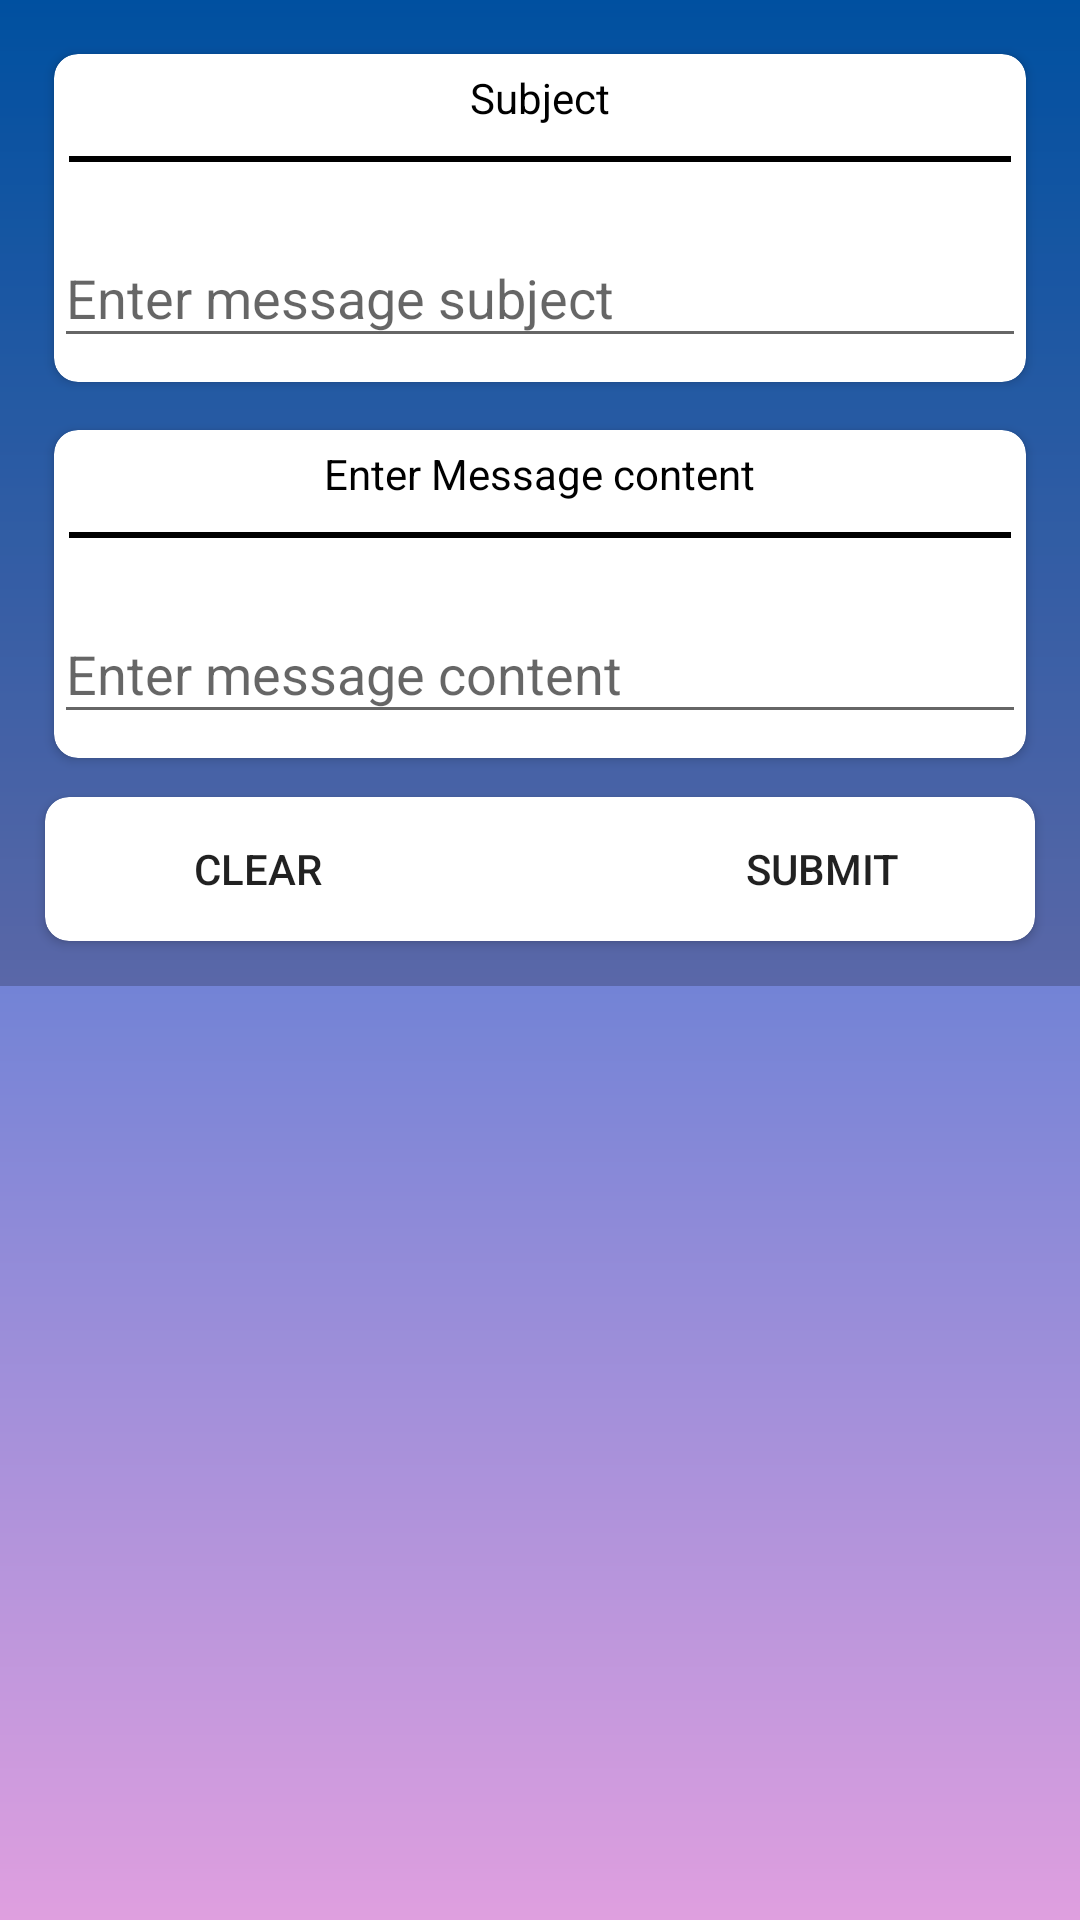

Layout XML and referenced resources for this Android screen:
<!-- AndroidManifest.xml: application theme AppTheme -->
<!-- res/layout/fragment_message.xml -->
<?xml version="1.0" encoding="utf-8"?>
<android.support.design.widget.CoordinatorLayout xmlns:android="http://schemas.android.com/apk/res/android"
    xmlns:app="http://schemas.android.com/apk/res-auto"
    xmlns:tools="http://schemas.android.com/tools"
    android:layout_width="match_parent"
    android:layout_height="match_parent"
    android:id="@+id/msgcoordinatelayout"
    tools:context="ubasurvey.nawin.com.ubasurvey.HouseholdActivity"
    android:background="@drawable/messgbg">


    <android.support.v4.widget.NestedScrollView
        android:layout_width="match_parent"
        android:layout_height="match_parent"
        app:layout_behavior="@string/appbar_scrolling_view_behavior">

        <LinearLayout
            android:layout_width="match_parent"
            android:layout_height="match_parent"
            android:background="@color/cardview_shadow_start_color"
            android:gravity="center"
            android:orientation="vertical"
            android:padding="10dp"
            tools:context="srmactivities.nawin.com.myapplication.MenuActivity">



            <LinearLayout
                android:layout_width="match_parent"
                android:layout_height="wrap_content"
                android:clipToPadding="false"
                android:gravity="center"
                android:orientation="horizontal">


                <android.support.v7.widget.CardView

                    android:layout_width="match_parent"
                    android:layout_height="match_parent"
                    android:layout_margin="8dp"
                    android:clickable="true"
                    android:elevation="6dp"
                    android:foreground="?android:attr/selectableItemBackground"
                    app:cardCornerRadius="8dp">

                    <LinearLayout
                        android:layout_width="match_parent"
                        android:layout_height="match_parent"
                        android:gravity="center"
                        android:orientation="vertical">
                        <TextView
                            android:layout_width="wrap_content"
                            android:layout_height="wrap_content"
                            android:gravity="center"
                            android:padding="5dp"
                            android:text="Subject"
                            android:textColor="#000000" />
                        <View
                            android:layout_width="match_parent"
                            android:layout_height="2dp"
                            android:layout_margin="5dp"
                            android:background="#000000" />
                        <android.support.design.widget.TextInputLayout
                            android:layout_width="match_parent"
                            android:layout_height="wrap_content"
                            android:layout_marginTop="8dp"
                            android:layout_marginBottom="8dp">

                            <EditText android:id="@+id/msgtitle"
                                android:layout_width="match_parent"
                                android:layout_height="wrap_content"
                                android:textAlignment="center"
                                android:inputType="textCapWords"
                                android:hint="Enter message subject"/>
                        </android.support.design.widget.TextInputLayout>


                    </LinearLayout>
                </android.support.v7.widget.CardView>

            </LinearLayout>
            <LinearLayout
                android:layout_width="match_parent"
                android:layout_height="wrap_content"
                android:clipToPadding="false"
                android:gravity="center"
                android:orientation="horizontal">


                <android.support.v7.widget.CardView

                    android:layout_width="match_parent"
                    android:layout_height="match_parent"
                    android:layout_margin="8dp"
                    android:clickable="true"
                    android:elevation="6dp"
                    android:foreground="?android:attr/selectableItemBackground"
                    app:cardCornerRadius="8dp">

                    <LinearLayout
                        android:layout_width="match_parent"
                        android:layout_height="match_parent"
                        android:gravity="center"
                        android:orientation="vertical">
                        <TextView
                            android:layout_width="wrap_content"
                            android:layout_height="wrap_content"
                            android:gravity="center"
                            android:padding="5dp"
                            android:text="Enter Message content"
                            android:textColor="#000000" />
                        <View
                            android:layout_width="match_parent"
                            android:layout_height="2dp"
                            android:layout_margin="5dp"
                            android:background="#000000" />
                        <android.support.design.widget.TextInputLayout
                            android:layout_width="match_parent"
                            android:layout_height="wrap_content"
                            android:layout_marginTop="8dp"
                            android:layout_marginBottom="8dp">

                            <EditText android:id="@+id/msgsubject"
                                android:layout_width="match_parent"
                                android:layout_height="wrap_content"
                                android:textAlignment="center"
                                android:inputType="textMultiLine"
                                android:hint="Enter message content"/>
                        </android.support.design.widget.TextInputLayout>

                    </LinearLayout>
                </android.support.v7.widget.CardView>

            </LinearLayout>

            <LinearLayout
                android:layout_width="match_parent"
                android:layout_height="wrap_content"
                android:clipToPadding="false"
                android:gravity="center"
                android:orientation="horizontal">


                <android.support.v7.widget.CardView

                    android:layout_width="match_parent"
                    android:layout_height="match_parent"
                    android:layout_margin="5dp"
                    android:elevation="6dp"
                    app:cardCornerRadius="8dp"
                    android:clickable="true"
                    android:foreground="?android:attr/selectableItemBackground">
                    <LinearLayout
                        android:layout_width="wrap_content"
                        android:layout_height="wrap_content"
                        android:layout_gravity="center_horizontal"
                        android:layout_centerHorizontal="true"
                        android:weightSum="3"
                        android:orientation="horizontal">

                        <android.support.v7.widget.AppCompatButton
                            android:id="@+id/clear_btn"
                            android:layout_width="wrap_content"
                            android:layout_height="match_parent"
                            android:padding="10dp"
                            android:layout_gravity="center_horizontal"
                            android:background="@color/button_bg"
                            android:textColor="@color/button_text_color"
                            android:layout_weight="1"
                            android:text="Clear"/>
                        <Space
                            android:layout_width="100dp"
                            android:layout_height="match_parent"
                            android:layout_weight="1" />
                        <android.support.v7.widget.AppCompatButton
                            android:id="@+id/msg_btn"
                            android:layout_width="wrap_content"
                            android:layout_height="match_parent"
                            android:layout_gravity="center_horizontal"
                            android:padding="10dp"
                            android:background="@color/button_bg"
                            android:textColor="@color/button_text_color"
                            android:layout_weight="1"
                            android:text="Submit"/>
                    </LinearLayout>


                </android.support.v7.widget.CardView>

            </LinearLayout>
        </LinearLayout>


    </android.support.v4.widget.NestedScrollView>
</android.support.design.widget.CoordinatorLayout>
<!-- resources referenced by this layout -->
<resources>
  <!-- drawable messgbg (drawable) -->
  <shape xmlns:android="http://schemas.android.com/apk/res/android"
      android:shape="rectangle">
      <gradient
          android:startColor="#df9fdf"
          android:endColor="#0066cc"
          android:angle="90"/>
  </shape>
  <style name="AppTheme" parent="Theme.AppCompat.Light.NoActionBar">
          
          <item name="android:windowActivityTransitions">true</item>
  
          
          <item name="android:windowEnterTransition">@transition/explode</item>
          <item name="android:windowExitTransition">@transition/explode</item>
          
          <item name="colorPrimary">@color/colorPrimary</item>
          <item name="colorPrimaryDark">@color/colorPrimaryDark</item>
          <item name="colorAccent">@color/colorAccent</item>
          <item name="android:windowFullscreen">true</item>
      </style>
  <!-- not gathered from this repository: default colours our renderer supplied (Android Studio template values) -->
  <color name="colorPrimary">#FF6200EE</color>
  <color name="colorPrimaryDark">#FF3700B3</color>
  <color name="colorAccent">#FF03DAC5</color>
</resources>
